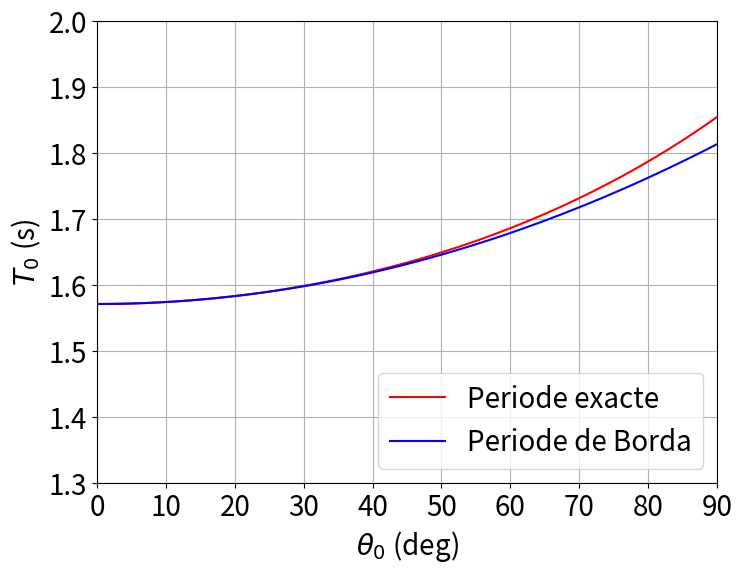

Python code for this plot:
#!/usr/bin/python
# # -*- coding: utf_8 -*-


#--------------------------------------------------------------------------
                       #Période de Borda
#--------------------------------------------------------------------------

#Ce programme permet de trouver la valeur exacte de la période du pendule
#grand angle pour une amplitude donnée grâce au calcul de l'intégrale.
#Il permet également de comparer cette valeur à cette obtenue par la
#formule de Borda, en traçant leur évolution en fonction de l'amplitude.


import numpy as np
import matplotlib.pyplot as plt
import os
from pylab import *
from  scipy  import *
from  scipy.integrate  import  odeint
from scipy.integrate import quad
from math import*


#période propre (pendule de 1m de long environ)
w0 = 4 #rad/s

#Définition de la fonction à intégrer
def T(theta,theta0) :
    return sqrt(2)/w0*(1/sqrt(cos(theta)-cos(theta0)))

#Exemple de calcul pour une amplitude donnéé
amp=20 #en degrés
amprad=0.01745*amp #en radians
integrale, erreur = quad(T,-amprad,amprad,args=(amprad))
print ('T=',round(integrale,2),'secondes')

#Différentes amplitudes 
CI = np.linspace(0.001,1.57,100)
periode=np.zeros(100)

#Intégration donnant la période exacte
for i in range(len(CI)) :
    theta0=CI[i]
    integrale , erreur = quad (T,-theta0,theta0,args=(theta0))
    periode[i]=integrale

#Calcul de la période approchée de Borda
borda=np.zeros(len(CI))
for i in range(len(CI)) :
    borda[i]=2*np.pi/w0*(1+CI[i]**2/16)

#Tracé des périodes en fonction de l'amplitude
plt.figure(figsize=(8,6))
plt.axis((0,90,1.3,2))
plt.plot(57.3*CI,periode,color='red',label='Periode exacte') #on convertit les angles en degrés
plt.plot(57.3*CI,borda,color='blue',label='Periode de Borda') #on convertit les angles en degrés
plt.xlabel(r'$\theta_0$ (deg)', fontsize=20)
plt.ylabel(r'$T_0$ (s)',fontsize=20)
plt.legend(fontsize=20,loc='lower right')
plt.xticks(fontsize=20)
plt.yticks(fontsize=20)
plt.savefig('borda.png')
plt.grid()
plt.show()
